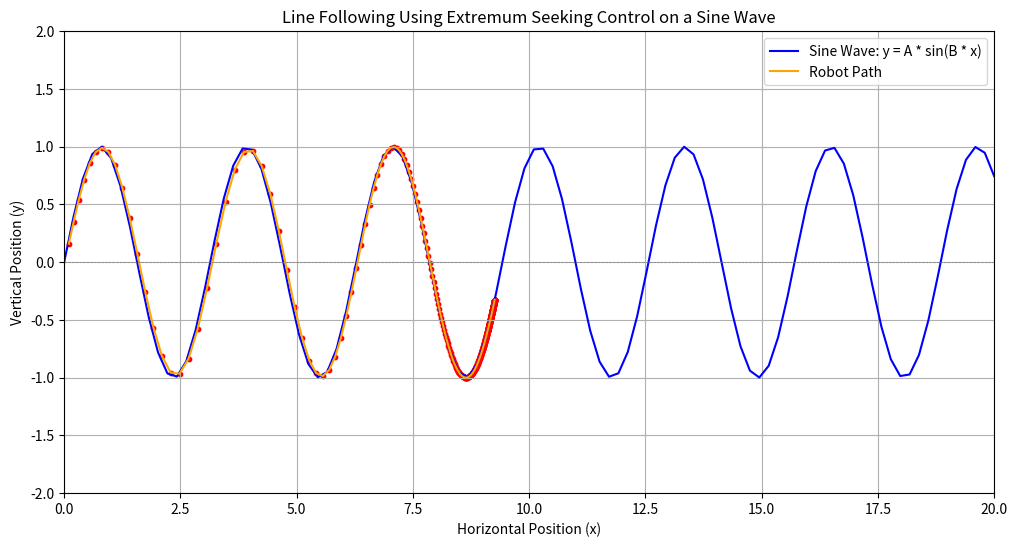

Source code (Python):
""" 
Code Name: Extremum Seeking Control Sine Signal Test
Objective:
    For the robot to follow a sine wave signal. The point is for
    the robot to follow the line which can be used for path planning
    when detecting a sound.
"""

# Imports Libraries
import numpy as np
import matplotlib.pyplot as plt

# This class will generate a sine wave representing a signal.
# Objective is to calculate the y value of position x.
# x is the position of the robot.
amp = 1.0         # Amplitude of sine wave
omega = 2.0       # Frequency of sine wave

"""
[Perturbation]:
Controlled disturbance or oscillation to a system's input. 
This technique helps in estimating the gradient of the 
sine wave and enables adaptive control.
Explores how changes in the input affect the output.
[Adaptive Control]:
Purpose: By using perturbation, the controller can adaptively adjust its inputs based on real-time feedback. 
"""
# Perturbation Parameters
per_amp = 0.1      # Amplitude of perturbation
per_omega = 0.5    # Frequency of perturbation

def signal (x):
    return amp*np.sin(omega*x)

def update_position(x, y, lr):
    """Update the robot's vertical position based on the distance from the sine wave."""
    find_y_sine = signal(x)  # Get the sine wave value at current x
    distance = y - find_y_sine  # Find the distance between y and find_y_sine

    # Adjust y based on the distance
    if distance > 0:                        # If the robot is above the sine wave
        y -= distance * lr                  # Move down to reduce distance
    elif distance < 0:                      # If the robot is below the sine wave
        y += abs(distance) * lr             # Move up to reduce distance
                                            # If distance is zero, no adjustment needed

    return y # Returns the value of y.

"""
This class moves the robot.
x_i represents the x coordinate incrementing.
steps counts how many steps should be added, more for smoother
learning_rate stability adjustment
"""
def move_robot (x_i, steps, lr):
    
    #Initializes the coordinates of the robot.
    x = 0.0
    y = 0.0
    x_history = []                     # Stores data values in x array to plot
    y_history = []                     # Stores data values in y array to plot
    for _ in range(steps):
        per = per_amp*np.sin(per_omega*x) # Add perturbation to the x-coordinate
        x += x_i + per                    #Robot moves forward with perturbation influence
        y = update_position(x,y,lr)       #Update vertical position
        
        # Store history for plotting
        x_history.append(x)
        y_history.append(y)
    return x_history, y_history
        
        
#Parameters
steps = 500   # The more steps, the smoother the robot's path
lr = 0.8      # Learning Rate
x_i = 0.1     # Robot's x-coordinate will increase 
              # by 0.1 for each of the 500 iterations
              # 50.0 (i.e., 0 + 0.1 * 500)

# Run the simulation
x_history, y_history = move_robot (x_i, steps, lr)

# Plotting results
plt.figure(figsize=(12, 6))

# Plot the sine wave
x_line = np.linspace(0, 20, 100)
y_line = signal(x_line)
plt.plot(x_line, y_line, label='Sine Wave: y = A * sin(B * x)', color='blue')

# Plot the robot's path
plt.plot(x_history, y_history, label='Robot Path', color='orange')
plt.scatter(x_history, y_history, color='red', s=10)  # Show robot positions

plt.title('Line Following Using Extremum Seeking Control on a Sine Wave')
plt.xlabel('Horizontal Position (x)')
plt.ylabel('Vertical Position (y)')
plt.legend()
plt.grid()
plt.axhline(0, color='gray', lw=0.5, ls='--')
plt.axvline(0, color='gray', lw=0.5, ls='--')
plt.xlim(0, 20)
plt.ylim(-2, 2)
plt.show()